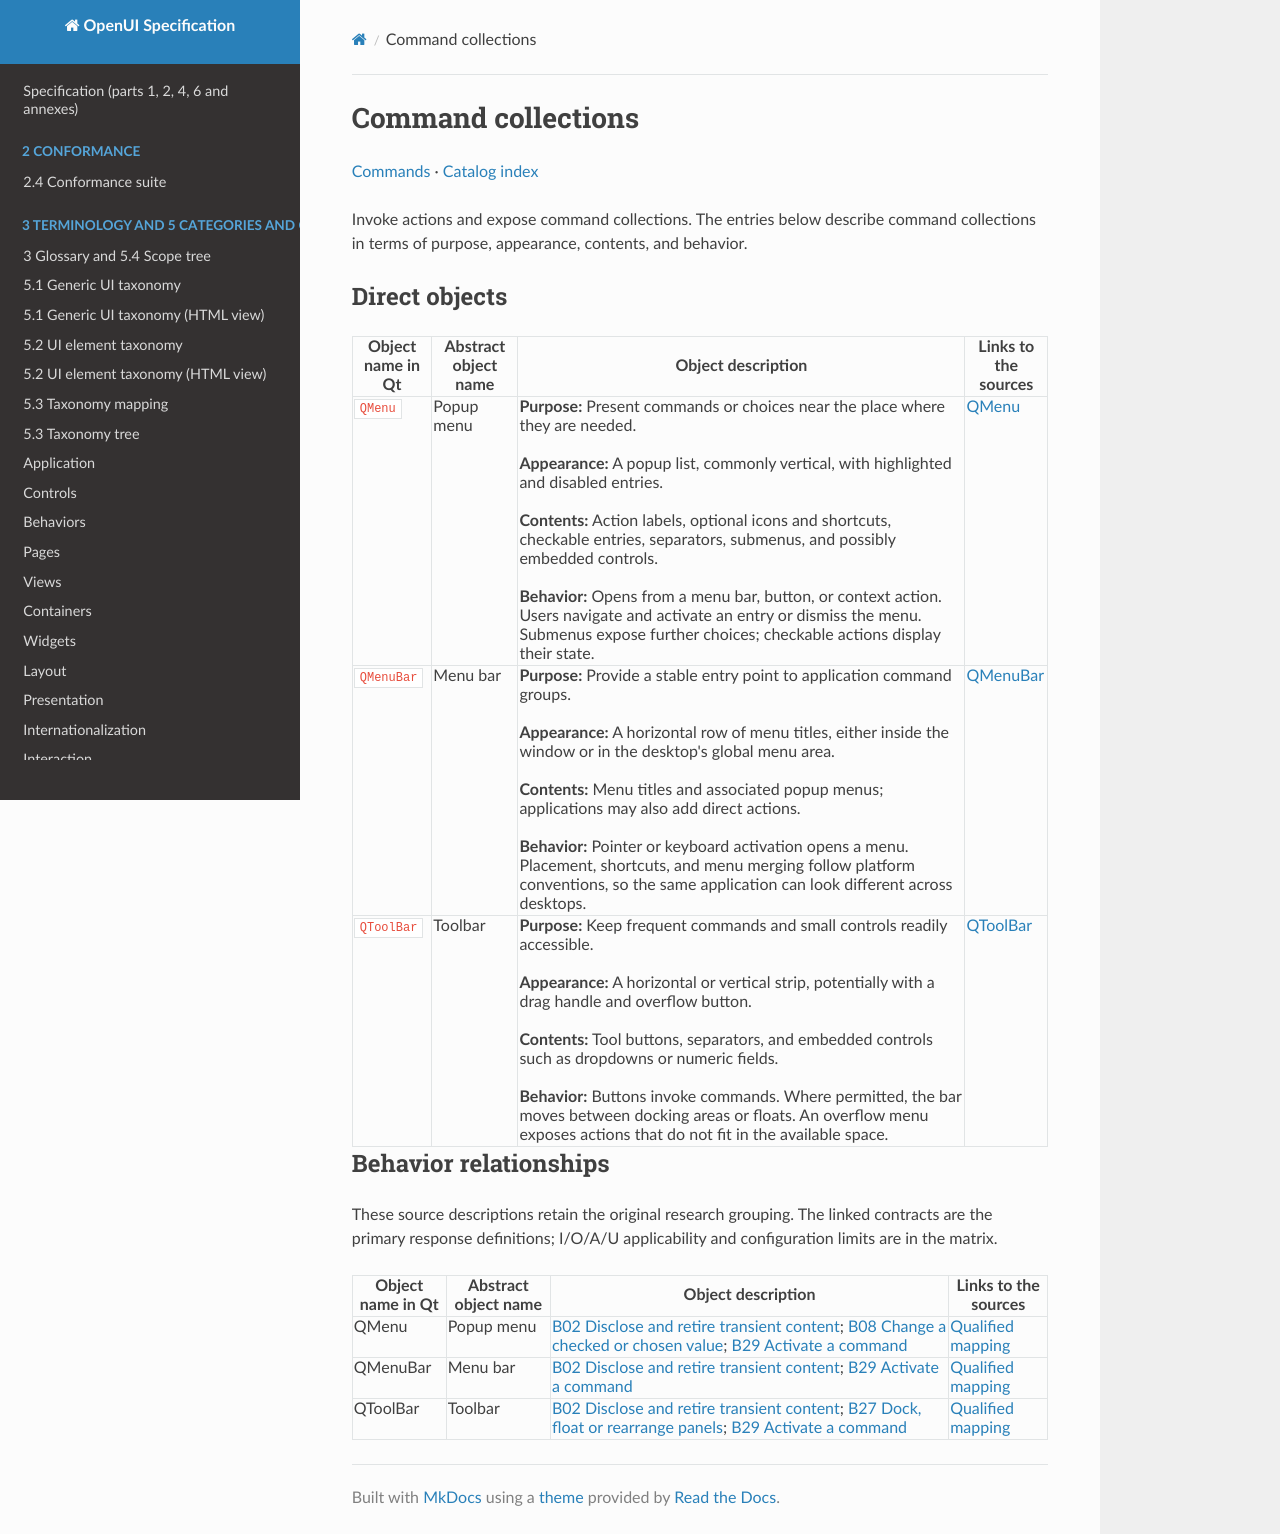

repository: shlomoa/openui-spec · page: survey/qt/categories/commands/command-collections/index.html · generator: mkdocs

# Command collections

[Commands](README.md) · [Catalog index](../../README.md)

Invoke actions and expose command collections. The entries below describe command collections in terms of purpose, appearance, contents, and behavior.

## Direct objects

| Object name in Qt | Abstract object name | Object description | Links to the sources |
|---|---|---|---|
| <a id="qmenu"></a> `QMenu` | Popup menu | **Purpose:** Present commands or choices near the place where they are needed.<br><br>**Appearance:** A popup list, commonly vertical, with highlighted and disabled entries.<br><br>**Contents:** Action labels, optional icons and shortcuts, checkable entries, separators, submenus, and possibly embedded controls.<br><br>**Behavior:** Opens from a menu bar, button, or context action. Users navigate and activate an entry or dismiss the menu. Submenus expose further choices; checkable actions display their state. | [QMenu](https://doc.qt.io/qt-6/qmenu.html) |
| <a id="qmenubar"></a> `QMenuBar` | Menu bar | **Purpose:** Provide a stable entry point to application command groups.<br><br>**Appearance:** A horizontal row of menu titles, either inside the window or in the desktop's global menu area.<br><br>**Contents:** Menu titles and associated popup menus; applications may also add direct actions.<br><br>**Behavior:** Pointer or keyboard activation opens a menu. Placement, shortcuts, and menu merging follow platform conventions, so the same application can look different across desktops. | [QMenuBar](https://doc.qt.io/qt-6/qmenubar.html) |
| <a id="qtoolbar"></a> `QToolBar` | Toolbar | **Purpose:** Keep frequent commands and small controls readily accessible.<br><br>**Appearance:** A horizontal or vertical strip, potentially with a drag handle and overflow button.<br><br>**Contents:** Tool buttons, separators, and embedded controls such as dropdowns or numeric fields.<br><br>**Behavior:** Buttons invoke commands. Where permitted, the bar moves between docking areas or floats. An overflow menu exposes actions that do not fit in the available space. | [QToolBar](https://doc.qt.io/qt-6/qtoolbar.html) |

## Behavior relationships

These source descriptions retain the original research grouping. The linked contracts are the primary response definitions; I/O/A/U applicability and configuration limits are in the matrix.

| Object name in Qt | Abstract object name | Object description | Links to the sources |
|---|---|---|---|
| QMenu | Popup menu | [B02 Disclose and retire transient content](../../behaviors/presence/disclosure.md#b02); [B08 Change a checked or chosen value](../../behaviors/selection/choice.md#b08); [B29 Activate a command](../../behaviors/commands/activation.md#b29) | [Qualified mapping](../../COMPONENT_BEHAVIOR_MATRIX.md#matrix-qmenu) |
| QMenuBar | Menu bar | [B02 Disclose and retire transient content](../../behaviors/presence/disclosure.md#b02); [B29 Activate a command](../../behaviors/commands/activation.md#b29) | [Qualified mapping](../../COMPONENT_BEHAVIOR_MATRIX.md#matrix-qmenubar) |
| QToolBar | Toolbar | [B02 Disclose and retire transient content](../../behaviors/presence/disclosure.md#b02); [B27 Dock, float or rearrange panels](../../behaviors/geometry/placement.md#b27); [B29 Activate a command](../../behaviors/commands/activation.md#b29) | [Qualified mapping](../../COMPONENT_BEHAVIOR_MATRIX.md#matrix-qtoolbar) |
